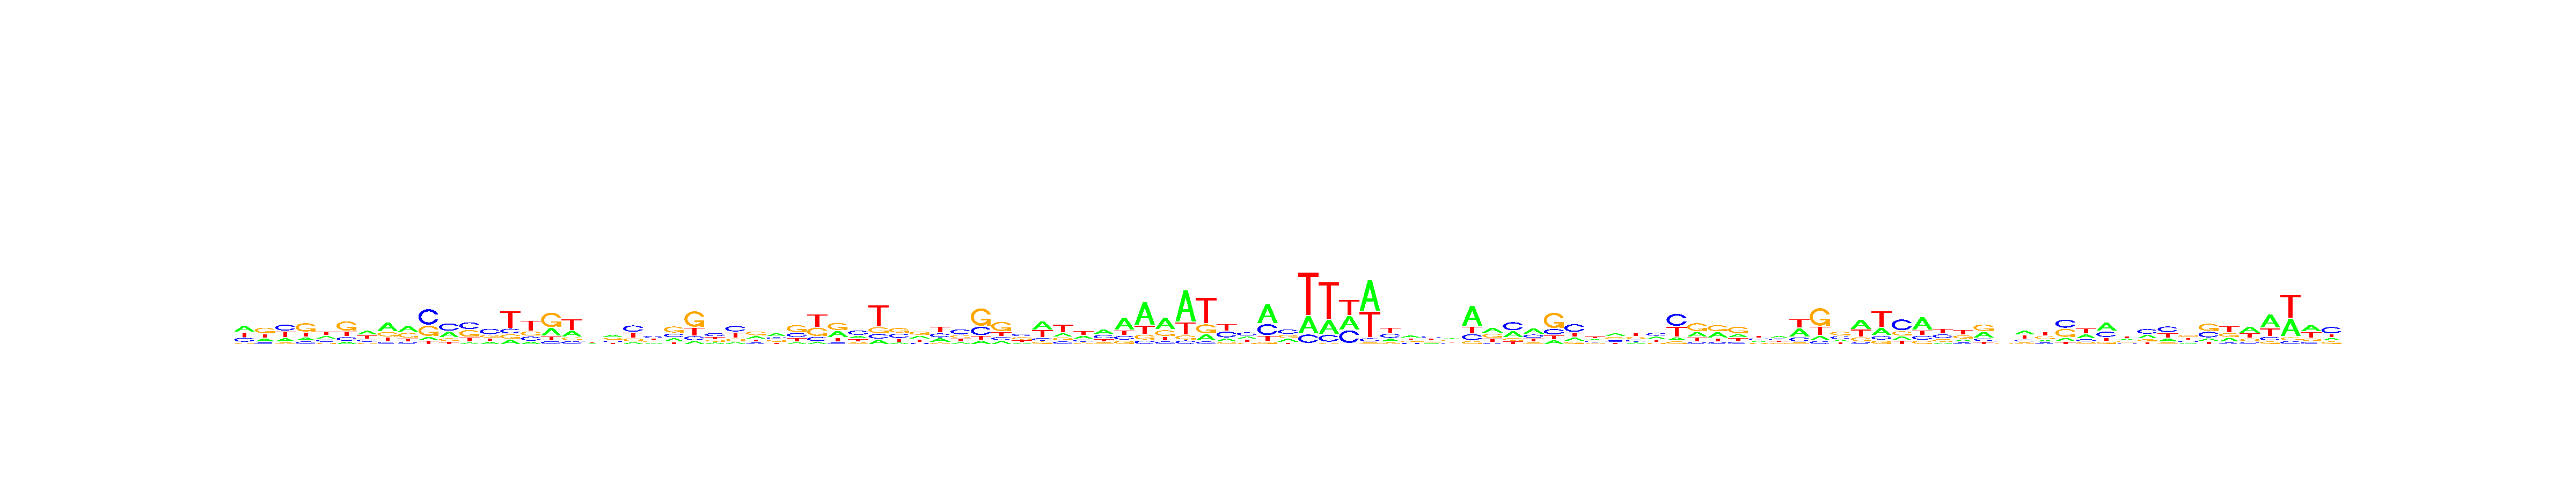

Data behind this chart, as committed beside it:
, V1, V2, V3, V4, V5, V6, V7, V8, V9, V10, V11, V12, V13, V14, V15, V16, V17, V18, V19, V20, V21, V22, V23
A, 0.3791, 0.2087, 0.1993, 0.1579, 0.2899, 0.1094, 0.3562, 0.4618, 0.396, 0.09632, 0.3146, 0.07293, 0.1646, 0.1381, 0.1091, 0.2662, 0.2544, 0.1915, 0.3603, 0.1157, 0.1684, 0.214, 0.09489
C, 0.2576, 0.1152, 0.3612, 0.145, 0.2337, 0.1879, 0.2107, 0.1093, 0.1137, 0.4886, 0.4178, 0.3633, 0.4386, 0.1548, 0.2026, 0.09872, 0.1308, 0.2665, 0.2131, 0.4104, 0.3476, 0.2585, 0.1321
G, 0.08158, 0.4125, 0.08834, 0.4736, 0.1196, 0.4747, 0.1206, 0.2415, 0.3223, 0.3227, 0.1588, 0.3544, 0.2028, 0.1513, 0.2065, 0.5089, 0.1328, 0.2766, 0.2669, 0.167, 0.2159, 0.4199, 0.524
T, 0.2816, 0.2636, 0.3511, 0.2235, 0.3568, 0.2279, 0.3126, 0.1875, 0.168, 0.09235, 0.1088, 0.2094, 0.194, 0.5558, 0.4818, 0.1262, 0.482, 0.2654, 0.1597, 0.3069, 0.2681, 0.1076, 0.249
